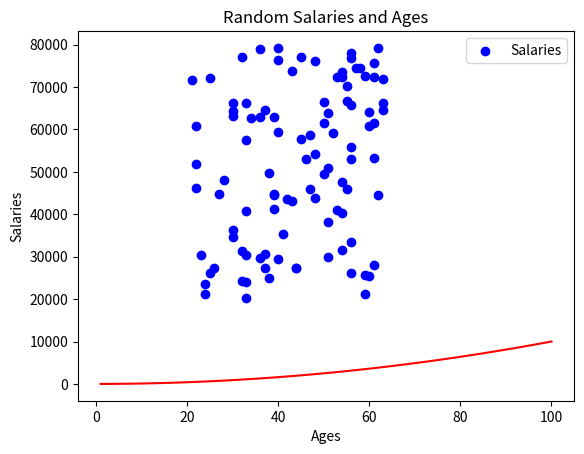

Python code for this plot:
#Have two differnt plots in the same figure
#Author: Michael Curley
#Date: 25/03/2019

#Import the numpy and matplotlib.pyplot modules
import numpy as np
import matplotlib.pyplot as plt

#Create our variables
low_salary = 20000
high_salary = 80000
number_of_salaries = 100

#Create a list of random salaries
salaries = np.random.randint(low_salary, high_salary, number_of_salaries)

#Create a list of random ages
ages = np.random.randint(low=21, high=65, size = number_of_salaries) #Not a good idea, better to have absolute values for low and high created as variables

#Create a scatter plot of the data
plt.scatter(ages, salaries, color='b', label = "Salaries") #Create a scatter plot of the data. This will be random
plt.xlabel("Ages") #Label the x-axis
plt.ylabel("Salaries") #Label the y-axis
plt.title("Random Salaries and Ages") #Title the plot
plt.legend() #Show the legend

#Add x_squared
x_points = np.array(range(1,101))
y_points = x_points * x_points

plt.plot(x_points, y_points, color='r', label = "x^2") #Create a scatter plot of the data. This will be random  

plt.title("Random Salaries and Ages") #Title the plot

plt.savefig('prettier_plot.png') #Save the plot to a file

#plt.show() #Show the plot